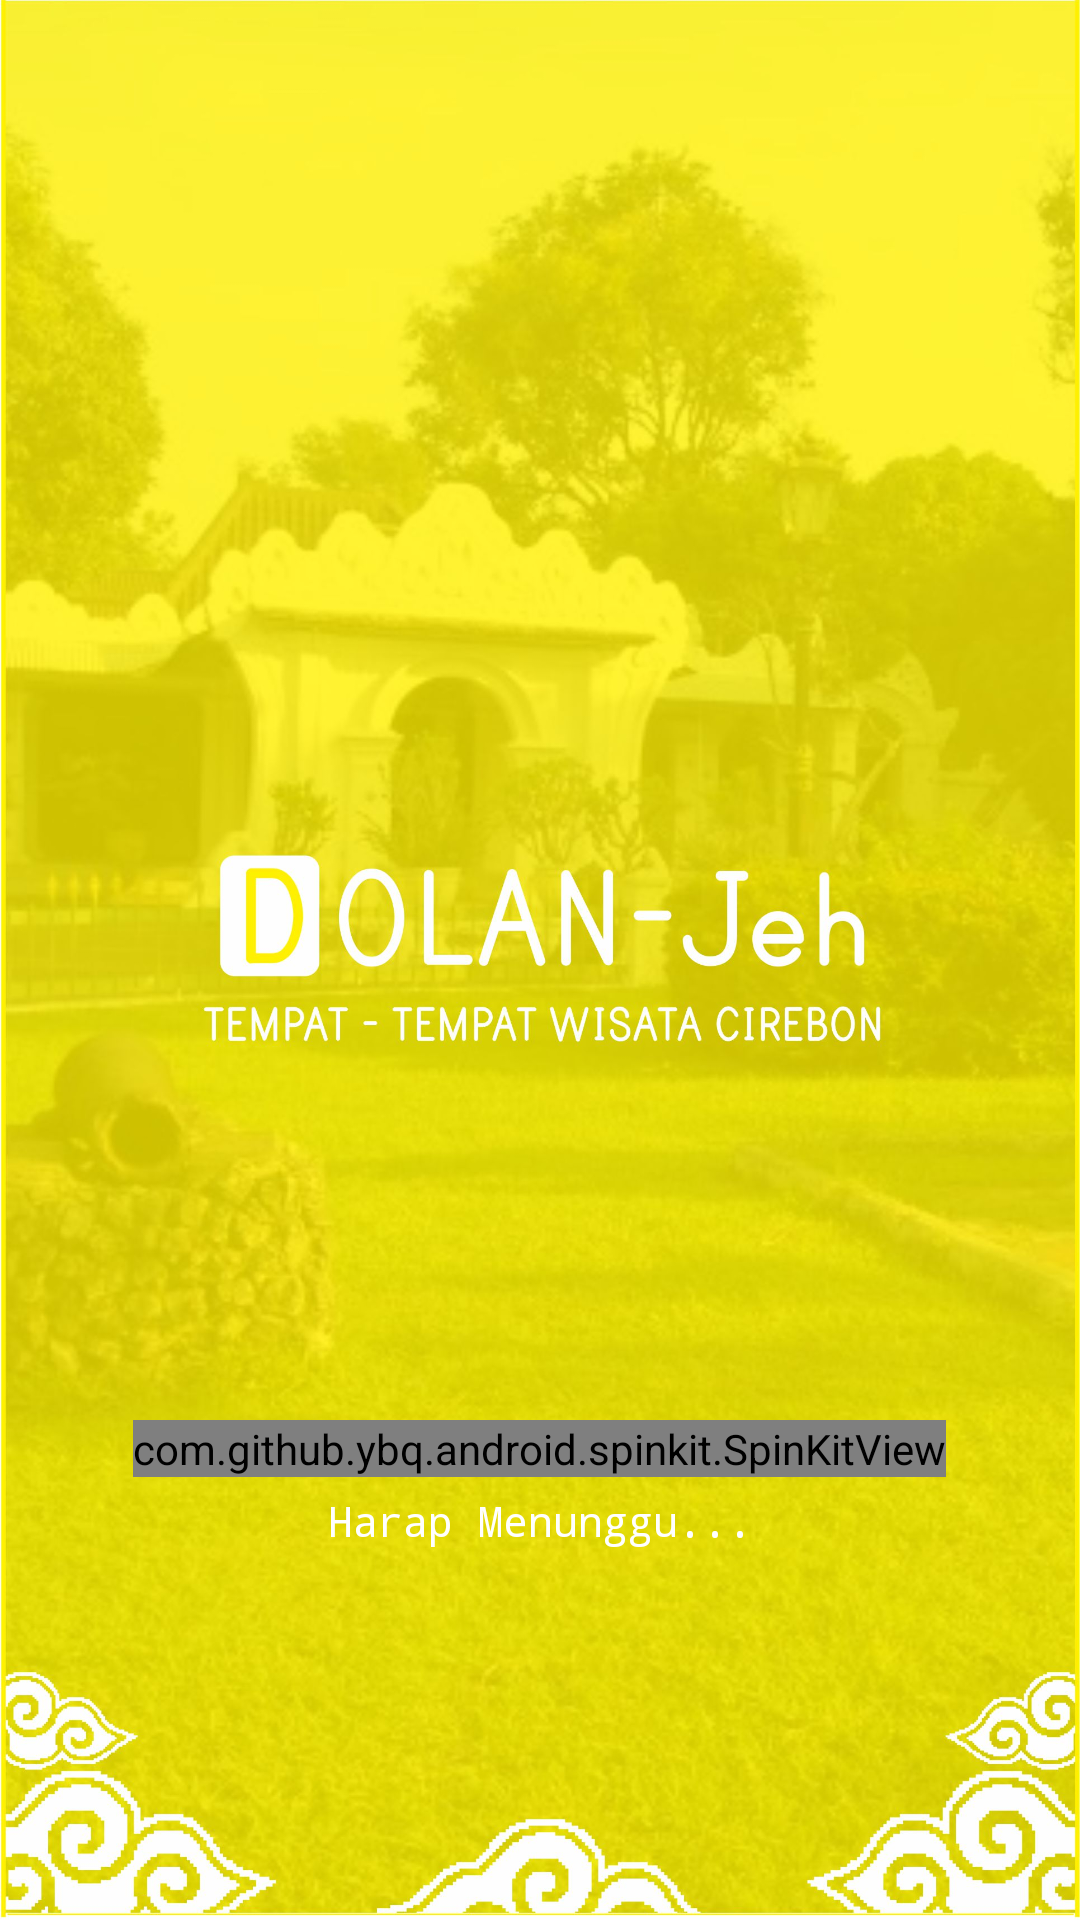

Produce the Android XML layout that renders to this screen, including the resource entries it uses.
<!-- AndroidManifest.xml: activity theme HalamanAwal -->
<!-- res/layout/activity_splash.xml -->
<?xml version="1.0" encoding="utf-8"?>
<LinearLayout xmlns:android="http://schemas.android.com/apk/res/android"
    xmlns:app="http://schemas.android.com/apk/res-auto"
    xmlns:tools="http://schemas.android.com/tools"
    android:layout_width="match_parent"
    android:layout_height="match_parent"
    android:gravity="center"
    android:orientation="vertical"
    android:background="@drawable/splashscreen1"
    tools:context=".activity.SplashActivity">

    <com.github.ybq.android.spinkit.SpinKitView
        android:id="@+id/pb"
        android:layout_width="wrap_content"
        android:layout_height="wrap_content"
        android:layout_marginTop="350dp"/>

    <TextView
        android:id="@+id/tvTunggu"
        android:layout_width="match_parent"
        android:layout_height="wrap_content"
        android:textColor="@color/colorWhite"
        android:gravity="center"
        android:layout_marginTop="5dp"
        android:fontFamily="monospace"
        android:text="@string/tunggu"/>

</LinearLayout>
<!-- resources referenced by this layout -->
<resources>
  <color name="colorWhite">#FFFFFF</color>
  <!-- drawable splashscreen1: jpg bitmap (drawable-xxhdpi, 370752 bytes) -->
  <string name="tunggu">Harap Menunggu...</string>
  <style name="HalamanAwal" parent="Theme.AppCompat.Light.NoActionBar">
          
          <item name="colorPrimary">@color/colorYellow</item>
          <item name="colorPrimaryDark">@color/colorYellow</item>
          <item name="colorAccent">@color/colorWhite</item>
      </style>
  <color name="colorYellow">#FDF148</color>
</resources>
